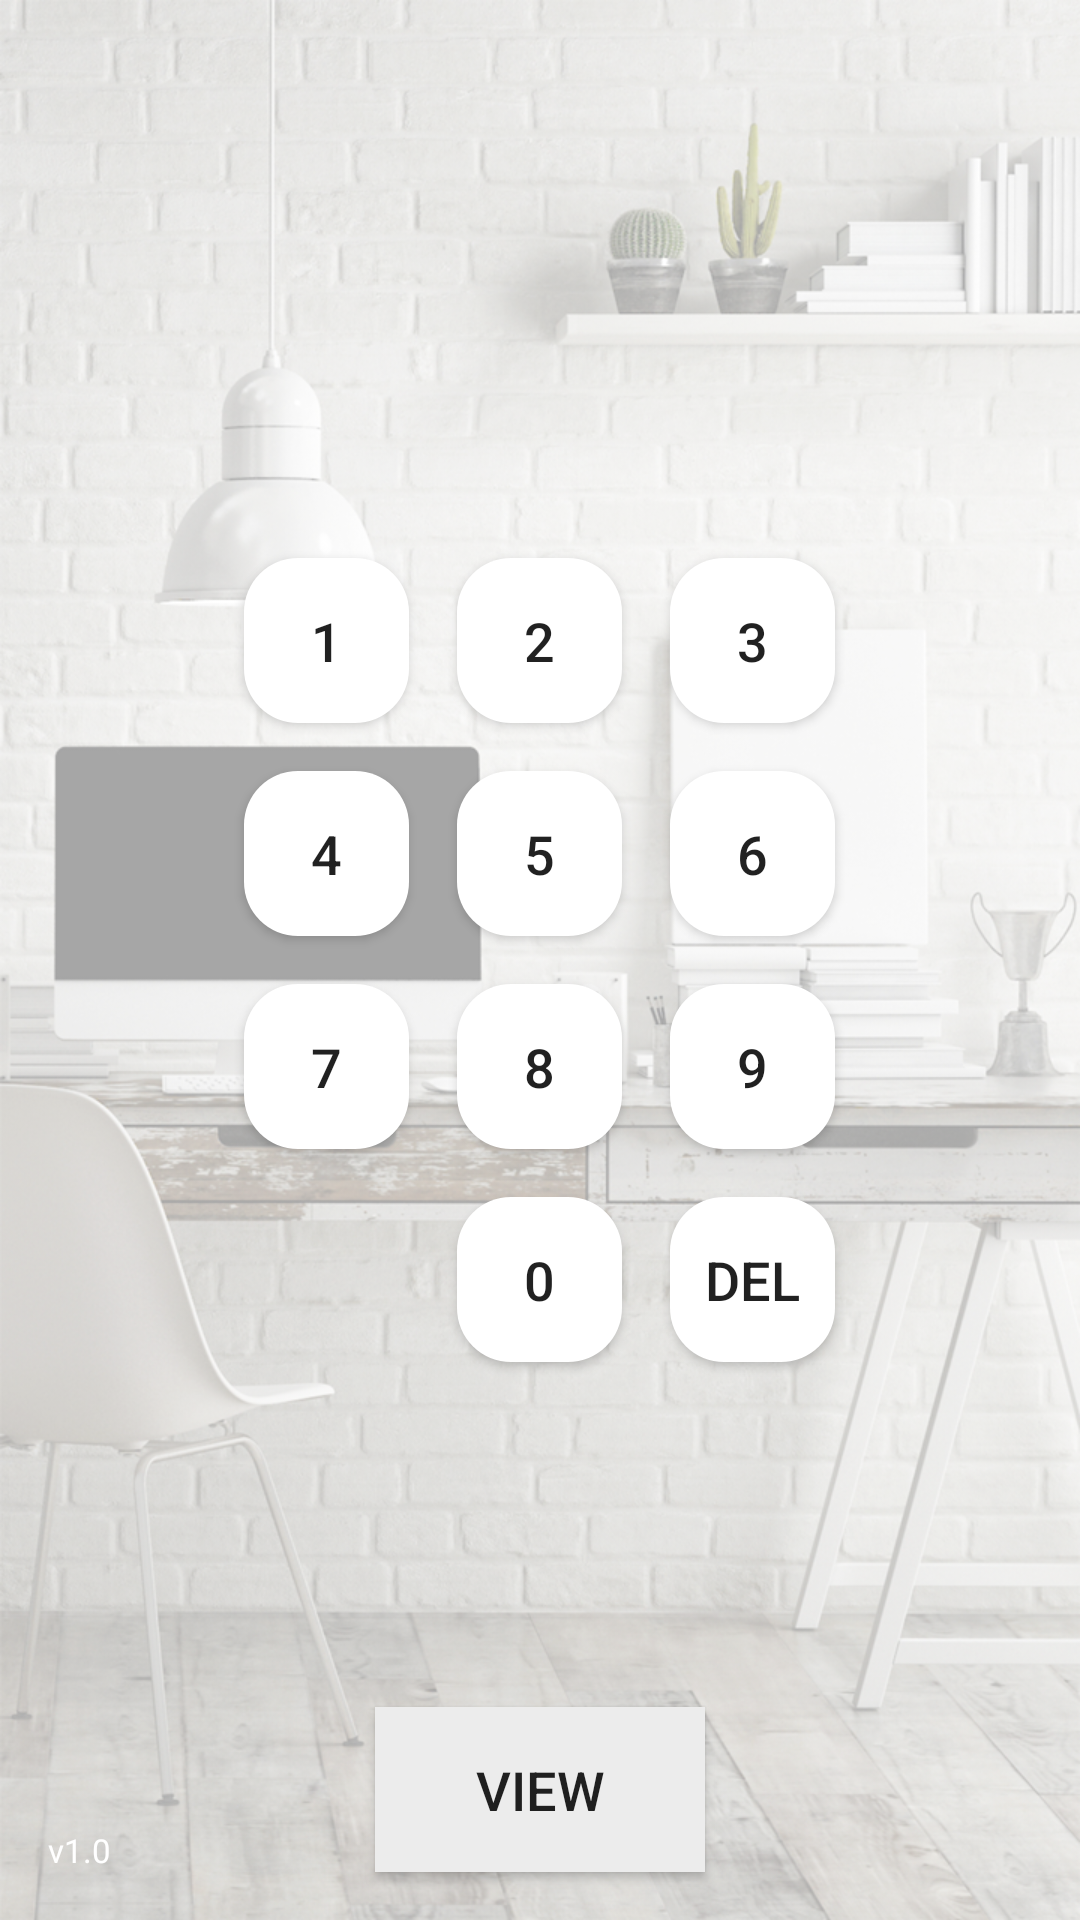

Layout XML and referenced resources for this Android screen:
<!-- AndroidManifest.xml: application theme AppTheme -->
<!-- res/layout/layout.xml -->
<RelativeLayout xmlns:android="http://schemas.android.com/apk/res/android"
    xmlns:tools="http://schemas.android.com/tools"
    android:layout_width="match_parent"
    android:layout_height="match_parent"
    android:padding="@dimen/tabbar_margin_height"
    android:background="@drawable/warehouse"
    tools:context="com.rossi.xmlcustomnumberpad.MainActivity" >

    <LinearLayout
        android:id="@+id/ly_numbericpad_parent"
        android:layout_width="wrap_content"
        android:layout_height="wrap_content"
        android:layout_centerInParent="true"
        android:orientation="vertical" >

        <LinearLayout
            android:layout_width="match_parent"
            android:layout_height="wrap_content"
            android:orientation="horizontal" >

            <Button
                android:id="@+id/btn_numberic_one"
                style="@attr/borderlessButtonStyle"
                android:layout_width="@dimen/tabbar_height"
                android:layout_height="@dimen/tabbar_height"
                android:layout_margin="@dimen/tabbar_margin_height"
                android:background="@drawable/btn_numbericpad_bg"
                android:text="1"
                android:textSize="@dimen/font_size_14dp" />

            <Button
                android:id="@+id/btn_numberic_two"
                style="@attr/borderlessButtonStyle"
                android:layout_width="@dimen/tabbar_height"
                android:layout_height="@dimen/tabbar_height"
                android:layout_margin="@dimen/tabbar_margin_height"
                android:background="@drawable/btn_numbericpad_bg"
                android:text="2"
                android:textSize="@dimen/font_size_14dp" />

            <Button
                android:id="@+id/btn_numberic_three"
                style="@attr/borderlessButtonStyle"
                android:layout_width="@dimen/tabbar_height"
                android:layout_height="@dimen/tabbar_height"
                android:layout_margin="@dimen/tabbar_margin_height"
                android:background="@drawable/btn_numbericpad_bg"
                android:text="3"
                android:textSize="@dimen/font_size_14dp" />
        </LinearLayout>

        <LinearLayout
            android:layout_width="match_parent"
            android:layout_height="wrap_content"
            android:orientation="horizontal" >

            <Button
                android:id="@+id/btn_numberic_four"
                style="@attr/borderlessButtonStyle"
                android:layout_width="@dimen/tabbar_height"
                android:layout_height="@dimen/tabbar_height"
                android:layout_margin="@dimen/tabbar_margin_height"
                android:background="@drawable/btn_numbericpad_bg"
                android:text="4"
                android:textSize="@dimen/font_size_14dp" />

            <Button
                android:id="@+id/btn_numberic_five"
                style="@attr/borderlessButtonStyle"
                android:layout_width="@dimen/tabbar_height"
                android:layout_height="@dimen/tabbar_height"
                android:layout_margin="@dimen/tabbar_margin_height"
                android:background="@drawable/btn_numbericpad_bg"
                android:text="5"
                android:textSize="@dimen/font_size_14dp" />

            <Button
                android:id="@+id/btn_numberic_six"
                style="@attr/borderlessButtonStyle"
                android:layout_width="@dimen/tabbar_height"
                android:layout_height="@dimen/tabbar_height"
                android:layout_margin="@dimen/tabbar_margin_height"
                android:background="@drawable/btn_numbericpad_bg"
                android:text="6"
                android:textSize="@dimen/font_size_14dp" />
        </LinearLayout>

        <LinearLayout
            android:layout_width="match_parent"
            android:layout_height="wrap_content"
            android:orientation="horizontal" >

            <Button
                android:id="@+id/btn_numberic_seven"
                style="@attr/borderlessButtonStyle"
                android:layout_width="@dimen/tabbar_height"
                android:layout_height="@dimen/tabbar_height"
                android:layout_margin="@dimen/tabbar_margin_height"
                android:background="@drawable/btn_numbericpad_bg"
                android:text="7"
                android:textSize="@dimen/font_size_14dp" />

            <Button
                android:id="@+id/btn_numberic_eight"
                style="@attr/borderlessButtonStyle"
                android:layout_width="@dimen/tabbar_height"
                android:layout_height="@dimen/tabbar_height"
                android:layout_margin="@dimen/tabbar_margin_height"
                android:background="@drawable/btn_numbericpad_bg"
                android:text="8"
                android:textSize="@dimen/font_size_14dp" />

            <Button
                android:id="@+id/btn_numberic_nine"
                style="@attr/borderlessButtonStyle"
                android:layout_width="@dimen/tabbar_height"
                android:layout_height="@dimen/tabbar_height"
                android:layout_margin="@dimen/tabbar_margin_height"
                android:background="@drawable/btn_numbericpad_bg"
                android:text="9"
                android:textSize="@dimen/font_size_14dp" />
        </LinearLayout>

        <LinearLayout
            android:layout_width="match_parent"
            android:layout_height="wrap_content"
            android:orientation="horizontal" >

            <Button
                android:id="@+id/btn_numberic_trans"
                style="@attr/borderlessButtonStyle"
                android:layout_width="@dimen/tabbar_height"
                android:layout_height="@dimen/tabbar_height"
                android:layout_margin="@dimen/tabbar_margin_height"
                android:background="@android:color/transparent" />

            <Button
                android:id="@+id/btn_numberic_zero"
                style="@attr/borderlessButtonStyle"
                android:layout_width="@dimen/tabbar_height"
                android:layout_height="@dimen/tabbar_height"
                android:layout_margin="@dimen/tabbar_margin_height"
                android:background="@drawable/btn_numbericpad_bg"
                android:text="0"
                android:textSize="@dimen/font_size_14dp" />

            <Button
                android:id="@+id/btn_numberic_delete"
                style="@attr/borderlessButtonStyle"
                android:layout_width="@dimen/tabbar_height"
                android:layout_height="@dimen/tabbar_height"
                android:layout_margin="@dimen/tabbar_margin_height"
                android:background="@drawable/btn_numbericpad_bg"
                android:text="Del"
                android:textSize="@dimen/font_size_14dp" />
        </LinearLayout>
    </LinearLayout>

    <EditText
        android:id="@+id/tv_numberic_field"
        android:layout_width="match_parent"
        android:layout_height="wrap_content"
        android:layout_alignParentTop="true"
        android:layout_centerHorizontal="true"
		android:layout_margin="@dimen/tabbar_height"
        android:gravity="center"
        android:lines="1"
        android:textColor="@color/color_white"
        android:text=""
        android:textSize="@dimen/font_size_40dp"
        android:background="@android:color/transparent"/>
    
    <Button
    	android:id="@+id/btn_views"
        style="@attr/borderlessButtonStyle"
        android:layout_width="@dimen/button_width"
        android:layout_height="@dimen/tabbar_height"
        android:layout_alignParentBottom="true"
        android:layout_centerHorizontal="true"
        android:layout_marginBottom="@dimen/tabbar_margin_height"
        android:background="@drawable/btn_view_bg"
        android:text="@string/view_str"
        android:textSize="@dimen/font_size_14dp" />

     <TextView
        android:id="@+id/appVersion"
        android:layout_width="wrap_content"
        android:layout_height="wrap_content"
        android:layout_alignParentBottom="true"
		android:layout_margin="@dimen/tabbar_margin_height"
        android:lines="1"
        android:textColor="@color/color_white"
        android:text="v1.0"
        android:textSize="@dimen/font_size_9dp"/>
     <ImageButton 
         android:id="@+id/settingsButton"
         android:layout_width="wrap_content"
         android:layout_height="wrap_content"
         android:layout_alignParentBottom="true"
         android:layout_alignParentRight="true"
         android:src="@drawable/settings"
         android:background="@android:color/transparent"/>
</RelativeLayout>
<!-- resources referenced by this layout -->
<resources>
  <color name="color_white">#ffffff</color>
  <dimen name="button_width">110dp</dimen>
  <dimen name="font_size_14dp">14dp</dimen>
  <dimen name="font_size_40dp">40dp</dimen>
  <dimen name="font_size_9dp">9dp</dimen>
  <dimen name="tabbar_height">55dp</dimen>
  <dimen name="tabbar_margin_height">8dp</dimen>
  <!-- drawable btn_numbericpad_bg (drawable) -->
  <?xml version="1.0" encoding="utf-8"?>
  
  <selector xmlns:android="http://schemas.android.com/apk/res/android">  
    <item android:state_enabled="true" android:state_pressed="true" android:drawable="@drawable/btn_numberic_pad_sel" />
    <item android:state_enabled="true" android:state_selected="true" android:drawable="@drawable/btn_numberic_pad_sel" />
    <item android:drawable="@drawable/btn_numberic_pad" />
  </selector>
  <!-- drawable btn_view_bg (drawable) -->
  <?xml version="1.0" encoding="utf-8"?>
  
  <selector xmlns:android="http://schemas.android.com/apk/res/android">  
    <item android:state_enabled="true" android:state_pressed="true" android:drawable="@color/color_white" />
    <item android:state_enabled="true" android:state_selected="true" android:drawable="@color/color_white" />
    <item android:drawable="@color/color_lightgreywhite_text" />
  </selector>
  <!-- drawable warehouse: png bitmap (drawable-xhdpi, 1003919 bytes) -->
  <string name="view_str">VIEW</string>
  <style name="AppTheme" parent="AppBaseTheme">
          
      </style>
  <!-- drawable btn_numberic_pad_sel (drawable) -->
  <?xml version="1.0" encoding="utf-8"?>
  
  <shape
      xmlns:android="http://schemas.android.com/apk/res/android"
      android:shape="rectangle">
  
      <solid 
          android:color="@color/color_lightgreywhite_text" />
  	<corners 
  	    android:radius="@dimen/font_size_14dp"/>
  </shape>
  <!-- drawable btn_numberic_pad (drawable) -->
  <?xml version="1.0" encoding="utf-8"?>
  
  <shape
      xmlns:android="http://schemas.android.com/apk/res/android"
      android:shape="rectangle">
  
      <solid 
          android:color="@color/color_white" />
  	<corners 
  	    android:radius="@dimen/font_size_14dp"/>
  </shape>
  <color name="color_lightgreywhite_text">#ececec</color>
  <style name="AppBaseTheme" parent="Theme.AppCompat.Light">
          
          <item name="actionBarStyle">@style/MyActionBar</item>
      </style>
  <style name="MyActionBar" parent="@style/Widget.AppCompat.Light.ActionBar.Solid.Inverse">
          <item name="background">@color/color_lightblue_board</item>
          <item name="titleTextStyle">@style/MyActionBarTitle</item>
      </style>
  <color name="color_lightblue_board">#85b5e1</color>
  <style name="MyActionBarTitle" parent="@style/TextAppearance.AppCompat.Widget.ActionBar.Title">
          <item name="android:textColor">@color/color_white</item>
      </style>
</resources>
